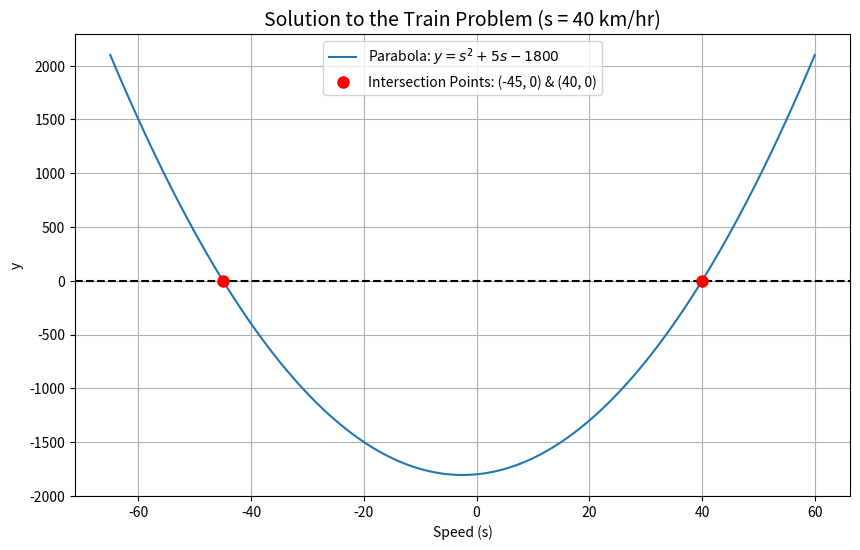

This chart was generated by the following Python code: (Note: this script raises an exception after producing the figure.)
import math
import numpy as np
import matplotlib.pyplot as plt

def solve_quadratic_native(a, b, c):
    """
    Solves a quadratic equation ax^2 + bx + c = 0.
    Returns a tuple of real roots, or None if no real roots exist.
    """
    discriminant = b**2 - 4*a*c
    if discriminant < 0:
        return None
    else:
        sqrt_discriminant = math.sqrt(discriminant)
        root1 = (-b + sqrt_discriminant) / (2*a)
        root2 = (-b - sqrt_discriminant) / (2*a)
        return (root1, root2)

def plot_solution(a, b, c, roots):
    """
    Plots the quadratic function and its intersection points with the x-axis.
    """
    # 1. Generate a range of 's' values for our x-axis
    s_values = np.linspace(min(roots) - 20, max(roots) + 20, 400)
    # 2. Calculate the corresponding y-values for the parabola
    y_values = a * s_values**2 + b * s_values + c

    plt.figure(figsize=(10, 6))
    
    # 3. This line plots the parabola itself
    plt.plot(s_values, y_values, label=f'Parabola: $y = s^2 + 5s - 1800$')
    
    # 4. This line draws the x-axis (y=0) for reference
    plt.axhline(0, color='black', linestyle='--')
    
    # 5. This line plots the intersection points (the roots) on the x-axis
    plt.plot(roots, [0]*len(roots), 'ro', markersize=8, label=f'Intersection Points: ({roots[0]:.0f}, 0) & ({roots[1]:.0f}, 0)')
    
    # --- Formatting ---
    positive_root = next(r for r in roots if r > 0)
    plt.title(f"Solution to the Train Problem (s = {positive_root:.0f} km/hr)", fontsize=14)
    plt.xlabel("Speed (s)")
    plt.ylabel("y")
    plt.grid(True)
    plt.legend()
    plt.savefig("/media/indhiresh-s/New Volume/Matrix/ee1030-2025/ee25btech11027/MATGEO/9.4.40/figs/figure1.png")
    plt.show()

# --- Main execution ---
if __name__ == "__main__":
    # Coefficients from the train problem: s^2 + 5s - 1800 = 0
    a, b, c = 1.0, 5.0, -1800.0
    
    roots = solve_quadratic_native(a, b, c)

    if roots:
        # Sort roots for consistent plotting
        sorted_roots = sorted(roots)
        plot_solution(a, b, c, sorted_roots)
    else:
        print("No real roots found.")
